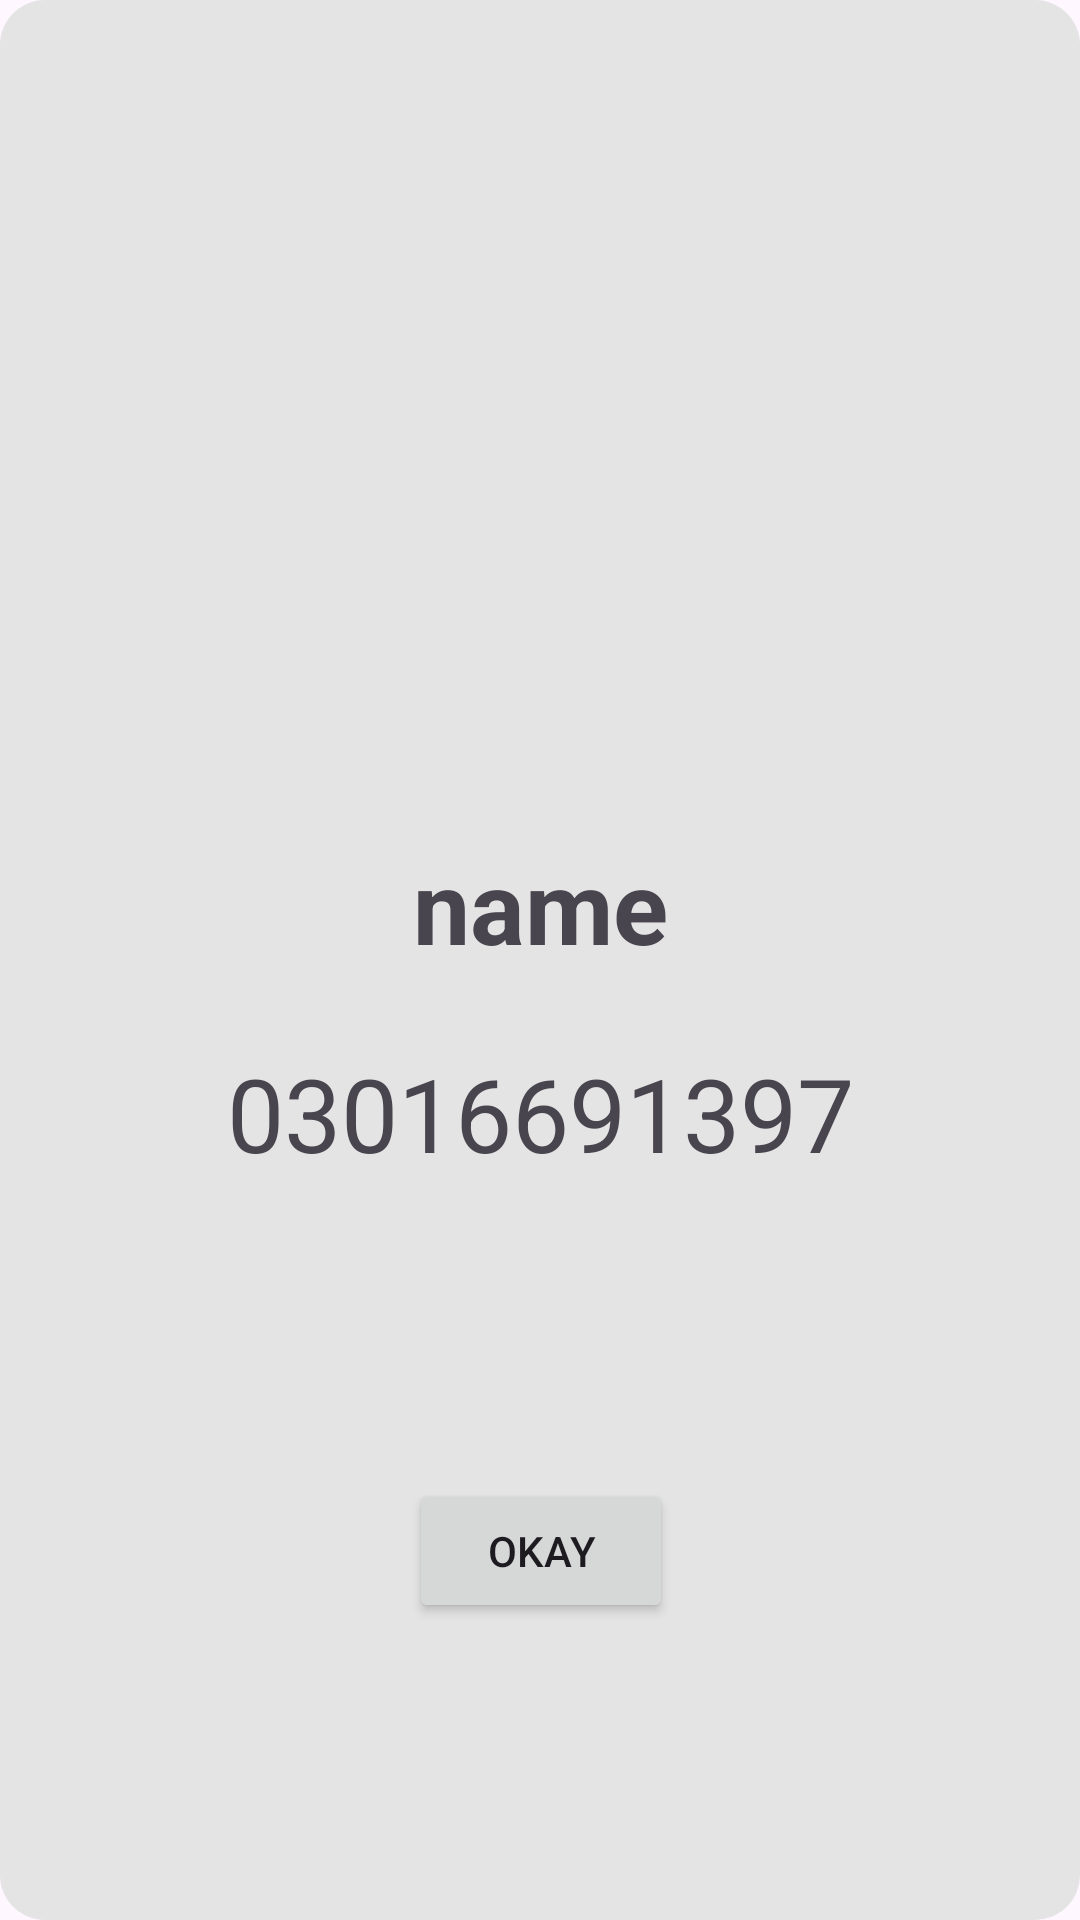

Here is an Android app screen rendered from its layout file. Give the layout XML and the strings, colors and styles it references.
<!-- AndroidManifest.xml: application theme Theme.MyFirstApp -->
<!-- res/layout/person_info_dialog.xml -->
<?xml version="1.0" encoding="utf-8"?>
<androidx.constraintlayout.widget.ConstraintLayout xmlns:android="http://schemas.android.com/apk/res/android"
    xmlns:app="http://schemas.android.com/apk/res-auto"
    xmlns:tools="http://schemas.android.com/tools"
    android:layout_width="match_parent"
    android:background="@drawable/dialog_bg"
    android:layout_height="wrap_content">

    <ImageView
        android:id="@+id/imgViewDialogPersonImg"
        android:layout_width="0dp"
        android:layout_height="231dp"
        android:layout_marginStart="96dp"
        android:layout_marginTop="24dp"
        android:layout_marginEnd="96dp"
        android:contentDescription="@string/default_pix"
        app:layout_constraintEnd_toEndOf="parent"
        app:layout_constraintStart_toStartOf="parent"
        app:layout_constraintTop_toTopOf="parent"
        app:srcCompat="@drawable/man1" />

    <TextView
        android:id="@+id/tvDialogPersonName"
        android:layout_width="wrap_content"
        android:layout_height="wrap_content"
        android:layout_marginTop="24dp"
        android:text="@string/name_alt"
        android:textSize="34sp"
        android:textStyle="bold"
        app:layout_constraintEnd_toEndOf="@+id/imgViewDialogPersonImg"
        app:layout_constraintStart_toStartOf="@+id/imgViewDialogPersonImg"
        app:layout_constraintTop_toBottomOf="@+id/imgViewDialogPersonImg" />

    <TextView
        android:id="@+id/tvDialogPersonContact"
        android:layout_width="wrap_content"
        android:layout_height="wrap_content"
        android:layout_marginTop="24dp"
        android:text="@string/phone_alt"
        android:textSize="34sp"


        android:textStyle="normal"
        app:layout_constraintEnd_toEndOf="@+id/tvDialogPersonName"
        app:layout_constraintStart_toStartOf="@+id/tvDialogPersonName"
        app:layout_constraintTop_toBottomOf="@+id/tvDialogPersonName" />

    <Button
        android:id="@+id/btnDialogClose"
        android:layout_width="wrap_content"
        android:layout_height="wrap_content"
        android:layout_marginTop="16dp"
        android:layout_marginBottom="16dp"
        android:text="@string/okay_button"
        app:layout_constraintBottom_toBottomOf="parent"
        app:layout_constraintEnd_toEndOf="@+id/tvDialogPersonContact"
        app:layout_constraintStart_toStartOf="@+id/tvDialogPersonContact"
        app:layout_constraintTop_toBottomOf="@+id/tvDialogPersonContact" />
</androidx.constraintlayout.widget.ConstraintLayout>
<!-- resources referenced by this layout -->
<resources>
  <!-- drawable dialog_bg (drawable) -->
  <?xml version="1.0" encoding="utf-8"?>
  <shape xmlns:android="http://schemas.android.com/apk/res/android" android:shape="rectangle">
      <solid android:color="#E4E4E4"/>
      <corners android:radius="15dp"/>
  
  </shape>
  <string name="default_pix">"Pic here"</string>
  <string name="name_alt">name</string>
  <string name="okay_button">okay</string>
  <string name="phone_alt">03016691397</string>
  <style name="Theme.MyFirstApp" parent="Base.Theme.MyFirstApp" />
  <style name="Base.Theme.MyFirstApp" parent="Theme.Material3.DayNight.NoActionBar">
          
           <item name="colorPrimary">@color/black</item>
  
  
  
      </style>
  <!-- not gathered from this repository: default colours our renderer supplied (Android Studio template values) -->
  <color name="black">#FF000000</color>
</resources>
